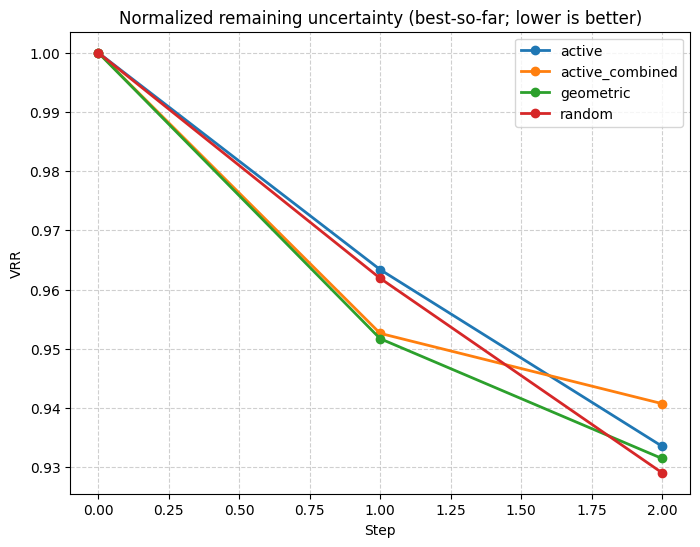

The data file committed next to this chart (first rows):
step, active, active_combined, geometric, random
0, 1.0, 1.0, 1.0, 1.0
1, 0.9634, 0.9526, 0.9517, 0.9619
2, 0.9336, 0.9407, 0.9315, 0.9291
